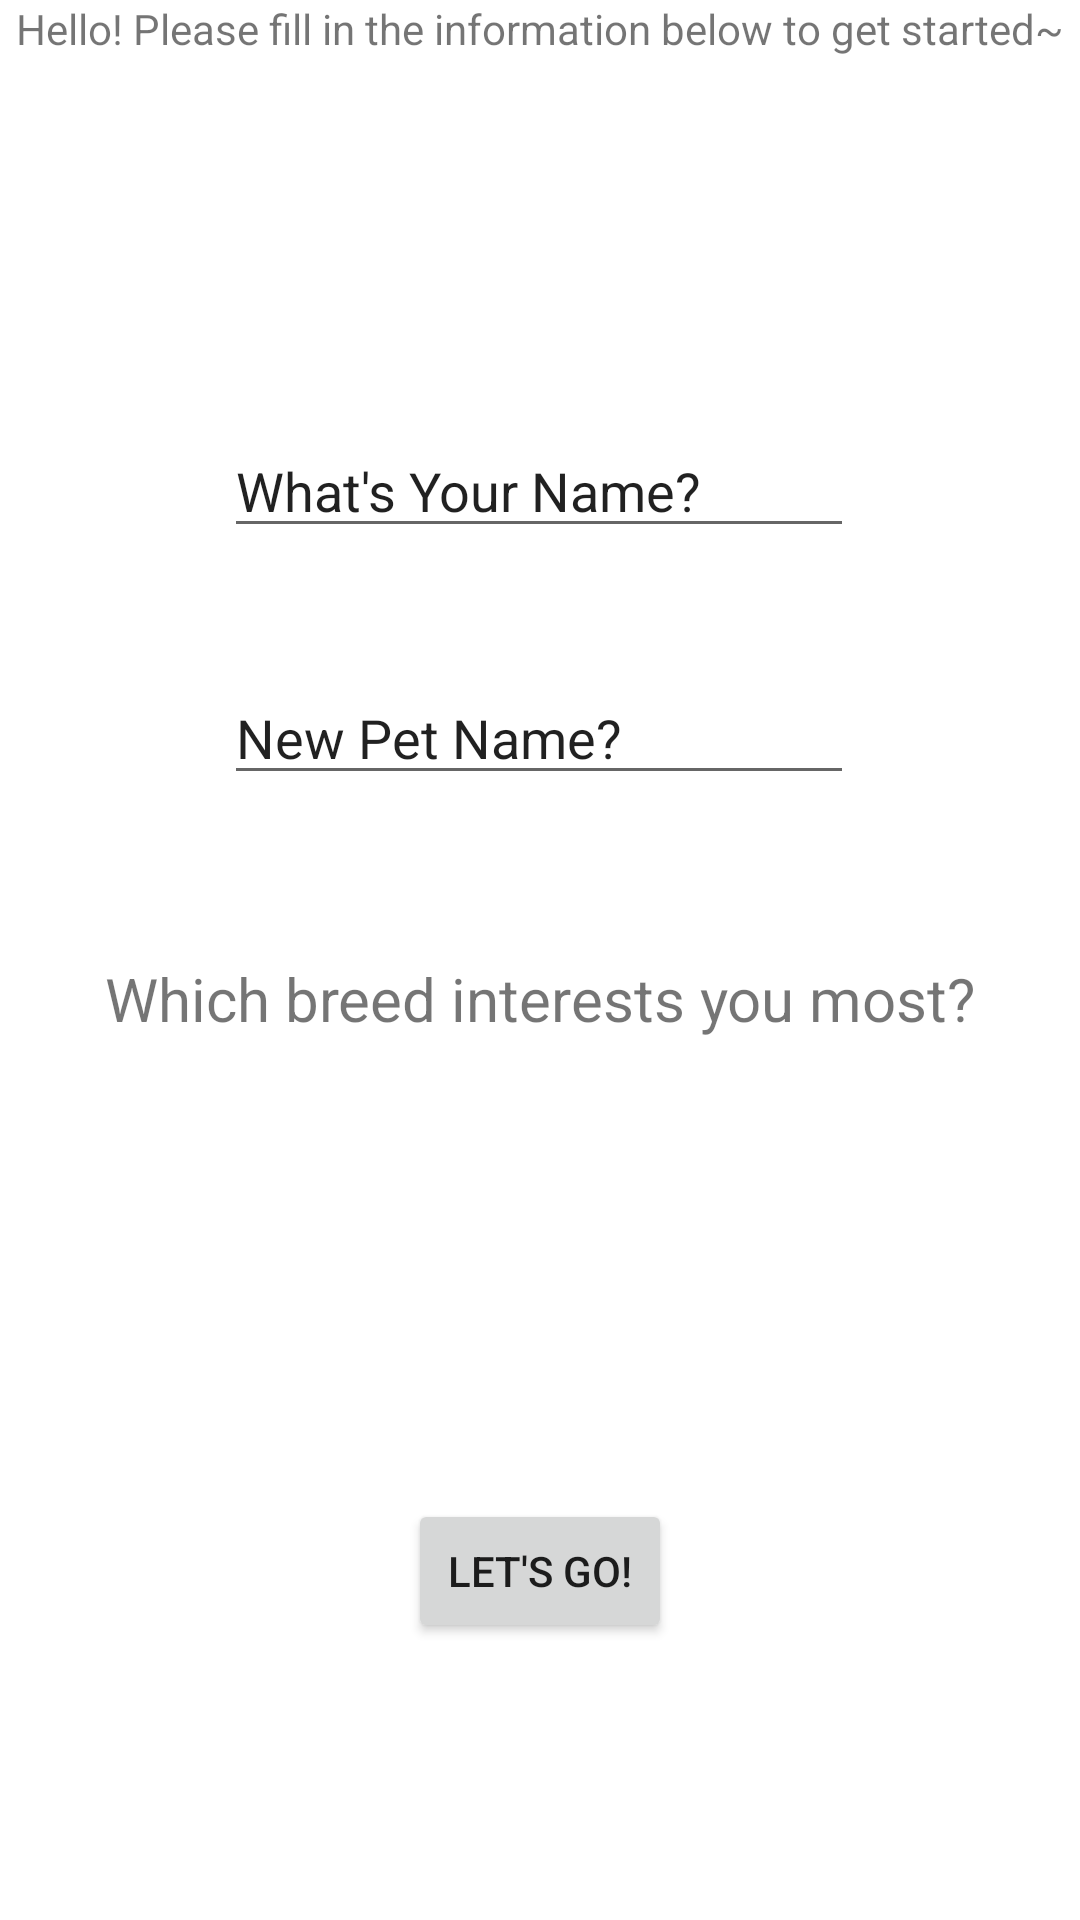

Here is an Android app screen rendered from its layout file. Give the layout XML and the strings, colors and styles it references.
<!-- AndroidManifest.xml: application theme Theme.TestingMapProject -->
<!-- res/layout/activity_second.xml -->
<?xml version="1.0" encoding="utf-8"?>
<androidx.constraintlayout.widget.ConstraintLayout xmlns:android="http://schemas.android.com/apk/res/android"
    xmlns:app="http://schemas.android.com/apk/res-auto"
    xmlns:tools="http://schemas.android.com/tools"
    android:id="@+id/SecondActivity"
    android:layout_width="match_parent"
    android:layout_height="match_parent"
    tools:context=".SecondActivity">

    <TextView
        android:id="@+id/tvIntro"
        android:layout_width="wrap_content"
        android:layout_height="wrap_content"
        android:text="@string/hello_please_fill_in_the_information_below_to_get_started"
        app:layout_constraintEnd_toEndOf="parent"
        app:layout_constraintHorizontal_bias="0.491"
        app:layout_constraintStart_toStartOf="parent"
        app:layout_constraintTop_toTopOf="parent" />

    <EditText
        android:id="@+id/PetName"
        android:layout_width="wrap_content"
        android:layout_height="wrap_content"
        android:ems="10"
        android:inputType="textPersonName"
        android:text="New Pet Name?"
        app:layout_constraintBottom_toBottomOf="parent"
        app:layout_constraintEnd_toEndOf="parent"
        app:layout_constraintHorizontal_bias="0.497"
        app:layout_constraintStart_toStartOf="parent"
        app:layout_constraintTop_toBottomOf="@+id/tvIntro"
        app:layout_constraintVertical_bias="0.353" />

    <Spinner
        android:id="@+id/Breed"
        android:layout_width="409dp"
        android:layout_height="wrap_content"
        app:layout_constraintBottom_toBottomOf="parent"
        app:layout_constraintStart_toStartOf="parent"
        app:layout_constraintTop_toTopOf="@+id/tvIntro"
        app:layout_constraintVertical_bias="0.609" />

    <TextView
        android:id="@+id/textView2"
        android:layout_width="wrap_content"
        android:layout_height="wrap_content"
        android:text="Which breed interests you most?"
        android:textSize="20dp"
        app:layout_constraintBottom_toBottomOf="parent"
        app:layout_constraintEnd_toEndOf="parent"
        app:layout_constraintStart_toStartOf="parent"
        app:layout_constraintTop_toTopOf="@+id/tvIntro"
        app:layout_constraintVertical_bias="0.521" />

    <Button
        android:id="@+id/btSubmitPetInfo"
        android:layout_width="wrap_content"
        android:layout_height="wrap_content"
        android:text="Let's Go!"
        app:layout_constraintBottom_toBottomOf="parent"
        app:layout_constraintEnd_toEndOf="parent"
        app:layout_constraintStart_toStartOf="parent"
        app:layout_constraintTop_toTopOf="parent"
        app:layout_constraintVertical_bias="0.844" />

    <EditText
        android:id="@+id/userName"
        android:layout_width="wrap_content"
        android:layout_height="wrap_content"
        android:ems="10"
        android:inputType="textPersonName"
        android:text="What's Your Name?"
        app:layout_constraintBottom_toBottomOf="parent"
        app:layout_constraintEnd_toEndOf="parent"
        app:layout_constraintHorizontal_bias="0.497"
        app:layout_constraintStart_toStartOf="parent"
        app:layout_constraintTop_toTopOf="parent"
        app:layout_constraintVertical_bias="0.236" />

</androidx.constraintlayout.widget.ConstraintLayout>
<!-- resources referenced by this layout -->
<resources>
  <string name="hello_please_fill_in_the_information_below_to_get_started">Hello! Please fill in the information below to get started~</string>
  <style name="Theme.TestingMapProject" parent="Theme.MaterialComponents.DayNight.DarkActionBar">
          
          <item name="colorPrimary">@color/purple_500</item>
          <item name="colorPrimaryVariant">@color/purple_700</item>
          <item name="colorOnPrimary">@color/white</item>
          
          <item name="colorSecondary">@color/teal_200</item>
          <item name="colorSecondaryVariant">@color/teal_700</item>
          <item name="colorOnSecondary">@color/black</item>
          
          <item name="android:statusBarColor" tools:targetApi="l">?attr/colorPrimaryVariant</item>
          
      </style>
  <!-- not gathered from this repository: default colours our renderer supplied (Android Studio template values) -->
  <color name="purple_500">#FF6200EE</color>
  <color name="purple_700">#FF3700B3</color>
  <color name="teal_200">#FF03DAC5</color>
  <color name="teal_700">#FF018786</color>
  <color name="black">#FF000000</color>
  <color name="white">#FFFFFFFF</color>
</resources>
